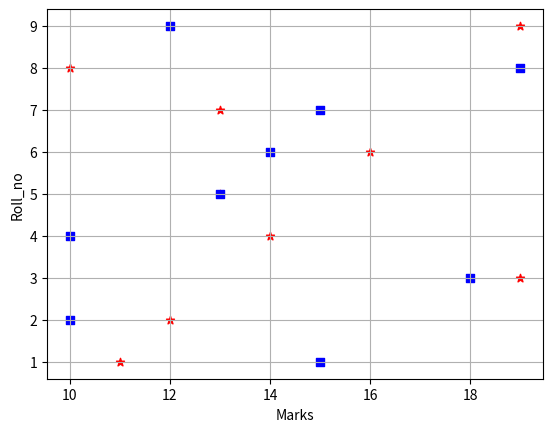

Here is the Python script that generated this plot:
from matplotlib import pyplot as plt
roll_no = [1, 2, 3, 4, 5, 6, 7, 8, 9]
hindi = [11, 12, 19, 14, 13, 16, 13, 10, 19]
english = [15, 10, 18, 10, 13, 14, 15, 19, 12]
plt.scatter(hindi, roll_no, marker="*", color="red")
plt.scatter(english, roll_no, marker="s", color="blue")
plt.xlabel("Marks")
plt.ylabel("Roll_no")
plt.grid(True)
plt.show()
